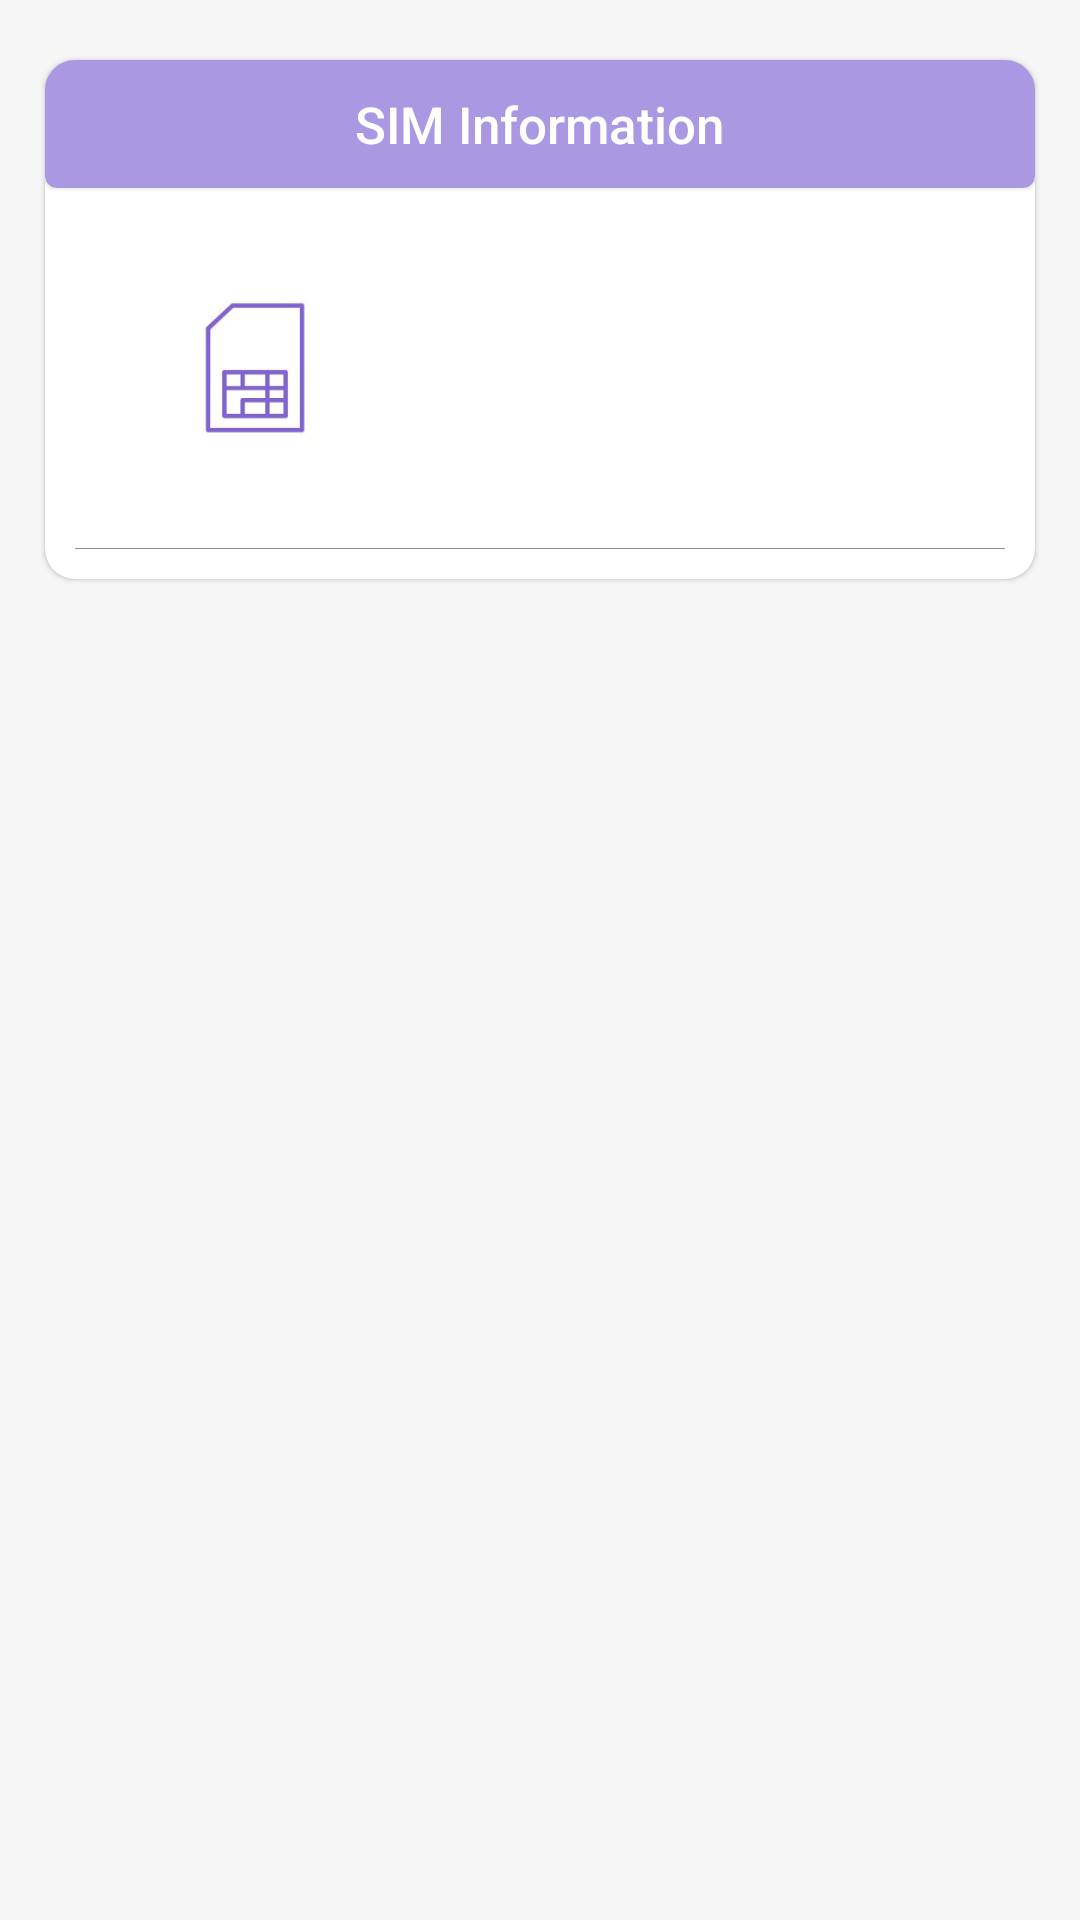

Reconstruct the res/layout file that produces this screen, plus the resources it refers to.
<!-- AndroidManifest.xml: application theme Theme.DeviceInfo -->
<!-- res/layout/fragment_gsm.xml -->
<?xml version="1.0" encoding="utf-8"?>
<androidx.core.widget.NestedScrollView xmlns:android="http://schemas.android.com/apk/res/android"
    xmlns:app="http://schemas.android.com/apk/res-auto"
    xmlns:tools="http://schemas.android.com/tools"
    android:layout_width="match_parent"
    android:layout_height="wrap_content"
    android:background="@color/backgroundColorSecondary"
    tools:ignore="HardcodedText,ContentDescription">

    <LinearLayout
        android:layout_width="match_parent"
        android:layout_height="wrap_content"
        android:orientation="vertical">


        <com.google.android.material.card.MaterialCardView
            android:layout_width="match_parent"
            android:layout_height="wrap_content"
            android:layout_marginStart="15dp"
            android:layout_marginTop="20dp"
            android:layout_marginEnd="15dp"
            android:layout_marginBottom="10dp"
            app:cardBackgroundColor="@color/backgroundColor"
            app:cardCornerRadius="10dp">


            <LinearLayout
                android:layout_width="match_parent"
                android:layout_height="wrap_content"
                android:orientation="vertical">

                <com.google.android.material.card.MaterialCardView
                    android:layout_width="match_parent"
                    android:layout_height="wrap_content"
                    app:cardBackgroundColor="@color/colorSecondary">

                    <TextView
                        android:layout_width="wrap_content"
                        android:layout_height="wrap_content"
                        android:layout_gravity="center"
                        android:fontFamily="sans-serif-medium"
                        android:gravity="center"
                        android:padding="10dp"
                        android:text="SIM Information"
                        android:textColor="@color/white"
                        android:textSize="17sp" />

                </com.google.android.material.card.MaterialCardView>


                <LinearLayout
                    android:id="@+id/parentWifi"
                    android:layout_width="match_parent"
                    android:layout_height="wrap_content"
                    android:layout_margin="5dp"
                    android:clickable="true"
                    android:focusable="true"
                    android:orientation="vertical">

                    <LinearLayout
                        android:layout_width="match_parent"
                        android:layout_height="wrap_content"
                        android:layout_margin="15dp"
                        android:orientation="horizontal">


                        <ImageView
                            android:id="@+id/wifiImage"
                            android:layout_width="80dp"
                            android:layout_height="80dp"
                            android:layout_gravity="start"
                            android:layout_marginStart="10dp"
                            android:src="@drawable/ic_sim" />


                        <LinearLayout
                            android:layout_width="match_parent"
                            android:layout_height="wrap_content"
                            android:layout_gravity="center"
                            android:layout_marginStart="10dp"
                            android:gravity="center"
                            android:orientation="vertical">


                            <TextView
                                android:id="@+id/top1"
                                android:layout_width="match_parent"
                                android:layout_height="wrap_content"
                                android:layout_gravity="center"
                                android:fontFamily="sans-serif-medium"
                                android:gravity="center"
                                android:textColor="@color/colorPrimary"
                                android:textIsSelectable="true"
                                android:textSize="20sp" />

                            <TextView
                                android:id="@+id/top2"
                                android:layout_width="match_parent"
                                android:layout_height="wrap_content"
                                android:layout_gravity="center"
                                android:padding="5dp"
                                android:fontFamily="sans-serif-medium"
                                android:gravity="center"
                                android:textColor="@color/textColor"
                                android:textIsSelectable="true"
                                android:textSize="16sp" />


                        </LinearLayout>


                    </LinearLayout>

                    <LinearLayout
                        android:id="@+id/parentWifi2"
                        android:layout_width="match_parent"
                        android:layout_height="wrap_content"
                        android:clickable="true"
                        android:focusable="true"
                        android:orientation="vertical">


                        <View
                            android:layout_width="match_parent"
                            android:layout_height="0.3dp"
                            android:layout_margin="5dp"
                            android:background="@color/grey" />

                        <androidx.recyclerview.widget.RecyclerView
                            android:id="@+id/recyclerView"
                            android:layout_width="match_parent"
                            android:layout_height="wrap_content" />

                    </LinearLayout>

                </LinearLayout>


            </LinearLayout>


        </com.google.android.material.card.MaterialCardView>



    </LinearLayout>


</androidx.core.widget.NestedScrollView>
<!-- resources referenced by this layout -->
<resources>
  <color name="backgroundColor">#FFFFFF</color>
  <color name="backgroundColorSecondary">#F5F5F5</color>
  <color name="colorPrimary">#8062D6</color>
  <color name="colorSecondary">#AB98E3</color>
  <color name="grey">#919191</color>
  <color name="textColor">#212121</color>
  <color name="white">#ffffff</color>
  <!-- drawable ic_sim: jpg bitmap (drawable, 6040 bytes) -->
  <style name="Theme.DeviceInfo" parent="Theme.MaterialComponents.DayNight.NoActionBar">
          <item name="colorPrimary">@color/colorPrimary</item>
          <item name="colorAccent">@color/colorAccent</item>
          <item name="android:textColor">@color/textColor</item>
          <item name="android:textColorHint">@color/textColorSecondary</item>
          <item name="backgroundColor">@color/backgroundColor</item>
          <item name="android:statusBarColor">@color/backgroundColor</item>
          <item name="android:windowLightStatusBar">true</item>
  
      </style>
  <color name="colorAccent">#8062D6</color>
  <color name="textColorSecondary">#656565</color>
</resources>
